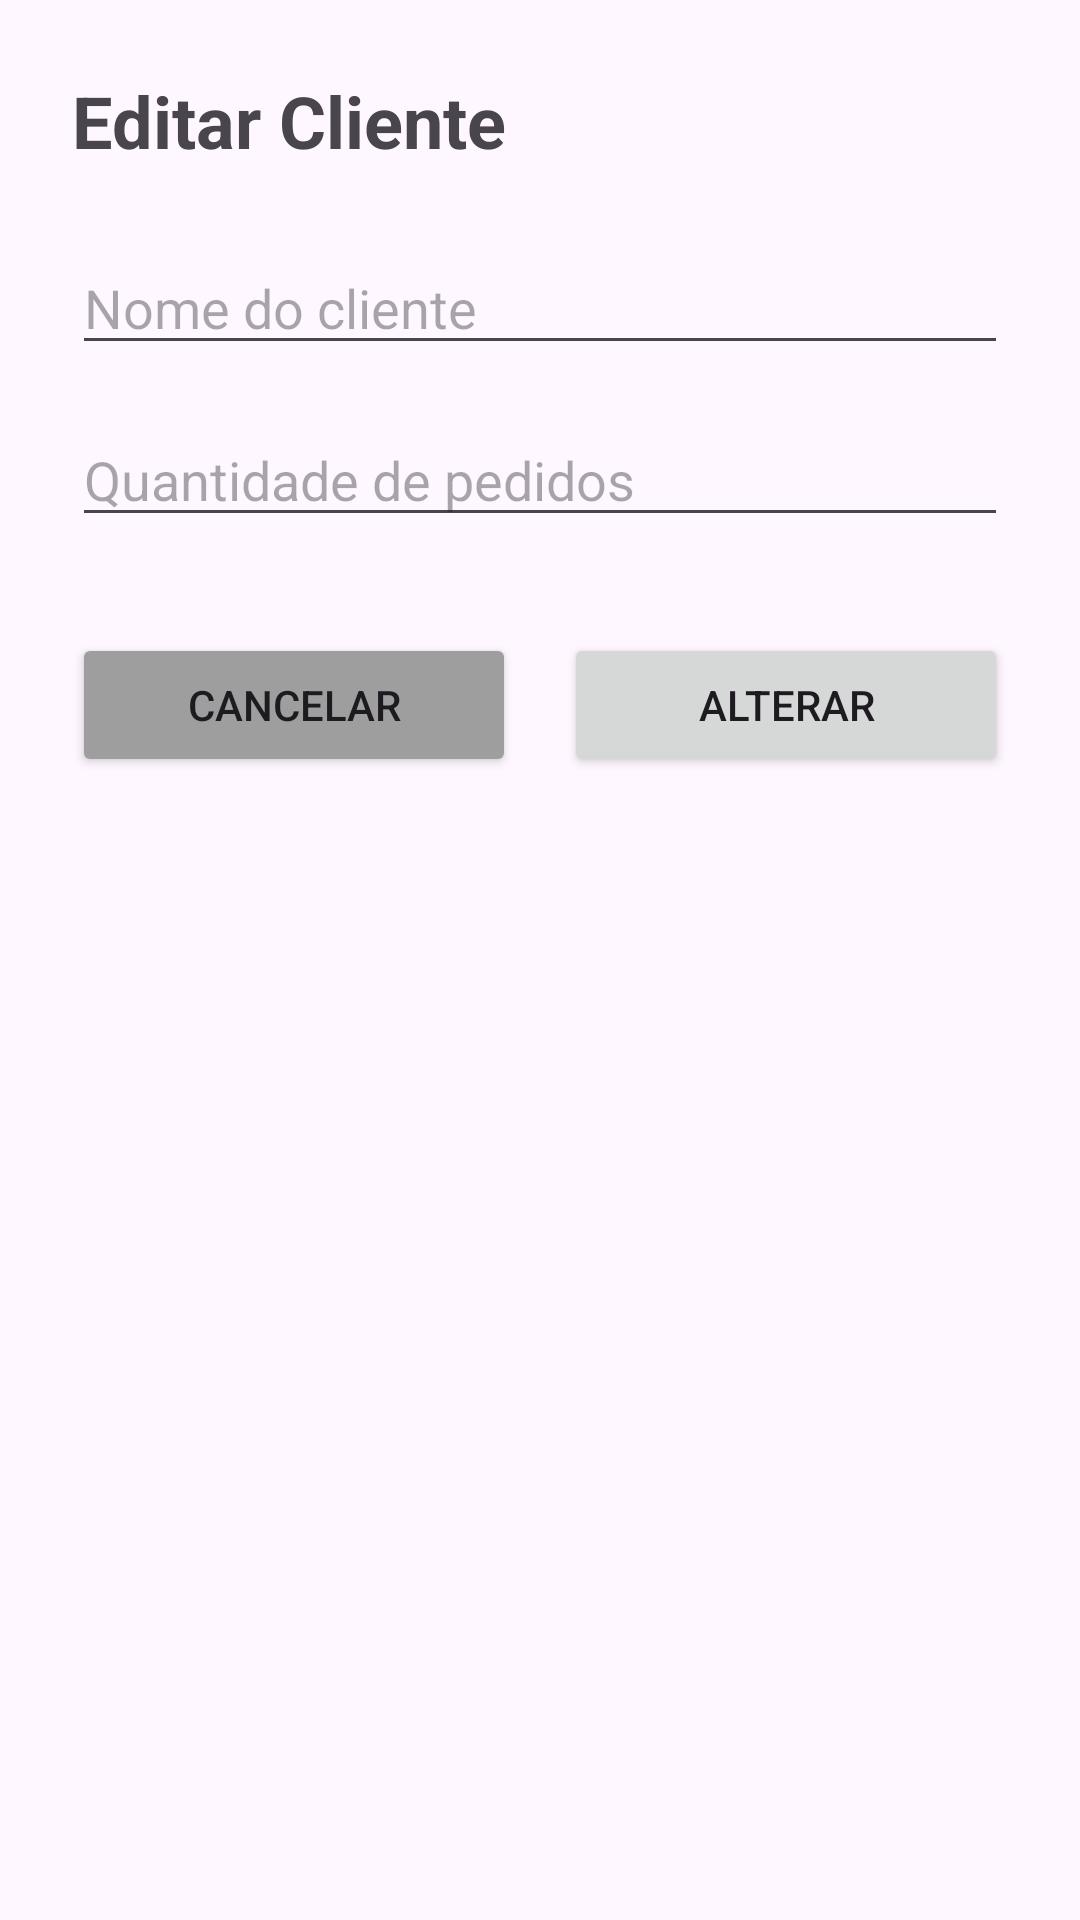

Android layout source for this screen:
<!-- AndroidManifest.xml: application theme Theme.ListaDeNomesPizzaria -->
<!-- res/layout/activity_editar_cliente.xml -->
<?xml version="1.0" encoding="utf-8"?>
<LinearLayout xmlns:android="http://schemas.android.com/apk/res/android"
    android:layout_width="match_parent"
    android:layout_height="match_parent"
    android:orientation="vertical"
    android:padding="24dp">

    <TextView
        android:layout_width="wrap_content"
        android:layout_height="wrap_content"
        android:text="Editar Cliente"
        android:textSize="24sp"
        android:textStyle="bold"
        android:layout_marginBottom="24dp" />

    <EditText
        android:id="@+id/etNomeEditar"
        android:layout_width="match_parent"
        android:layout_height="wrap_content"
        android:hint="Nome do cliente"
        android:layout_marginBottom="16dp" />

    <EditText
        android:id="@+id/etQuantidadeEditar"
        android:layout_width="match_parent"
        android:layout_height="wrap_content"
        android:hint="Quantidade de pedidos"
        android:inputType="number" />

    <LinearLayout
        android:layout_width="match_parent"
        android:layout_height="wrap_content"
        android:orientation="horizontal"
        android:layout_marginTop="32dp">

        <Button
            android:id="@+id/btnCancelar"
            android:layout_width="0dp"
            android:layout_height="wrap_content"
            android:layout_weight="1"
            android:layout_marginEnd="8dp"
            android:text="Cancelar"
            android:backgroundTint="#9E9E9E" />

        <Button
            android:id="@+id/btnAlterar"
            android:layout_width="0dp"
            android:layout_height="wrap_content"
            android:layout_weight="1"
            android:layout_marginStart="8dp"
            android:text="Alterar" />

    </LinearLayout>

</LinearLayout>
<!-- resources referenced by this layout -->
<resources>
  <style name="Theme.ListaDeNomesPizzaria" parent="Base.Theme.ListaDeNomesPizzaria" />
  <style name="Base.Theme.ListaDeNomesPizzaria" parent="Theme.Material3.DayNight.NoActionBar">
          
          
      </style>
</resources>
